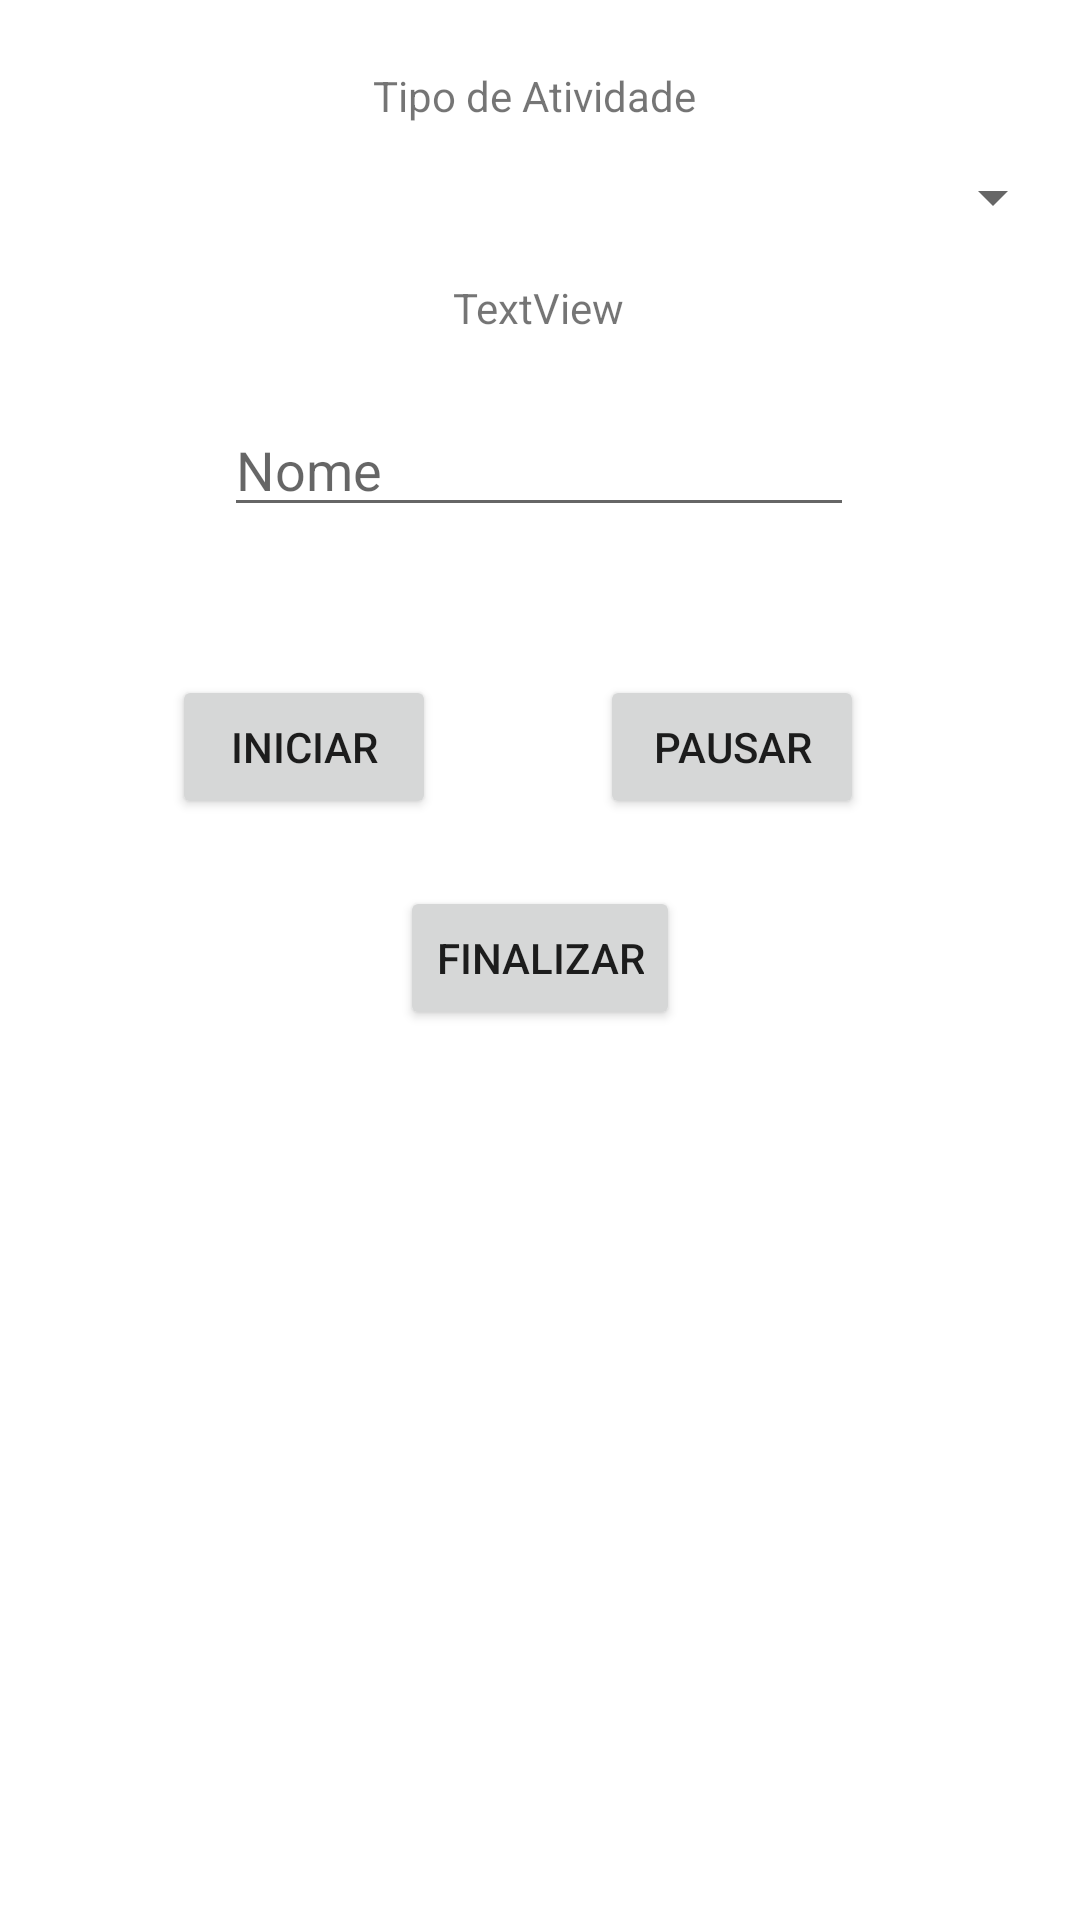

Reconstruct the res/layout file that produces this screen, plus the resources it refers to.
<!-- AndroidManifest.xml: application theme Theme.DM2Y2023ProjetoVida -->
<!-- res/layout/activity_nova_atividade.xml -->
<?xml version="1.0" encoding="utf-8"?>
<androidx.constraintlayout.widget.ConstraintLayout xmlns:android="http://schemas.android.com/apk/res/android"
    xmlns:app="http://schemas.android.com/apk/res-auto"
    xmlns:tools="http://schemas.android.com/tools"
    android:layout_width="match_parent"
    android:layout_height="match_parent"
    tools:context=".NovaAtividade">

    <Spinner
        android:id="@+id/spnAtividade"
        android:layout_width="350dp"
        android:layout_height="wrap_content"
        app:layout_constraintBottom_toBottomOf="parent"
        app:layout_constraintEnd_toEndOf="parent"
        app:layout_constraintHorizontal_bias="0.491"
        app:layout_constraintStart_toStartOf="parent"
        app:layout_constraintTop_toTopOf="parent"
        app:layout_constraintVertical_bias="0.087" />

    <Button
        android:id="@+id/btnIniciar"
        android:layout_width="wrap_content"
        android:layout_height="wrap_content"
        android:text="Iniciar"
        app:layout_constraintBottom_toBottomOf="parent"
        app:layout_constraintEnd_toEndOf="parent"
        app:layout_constraintHorizontal_bias="0.211"
        app:layout_constraintStart_toStartOf="parent"
        app:layout_constraintTop_toTopOf="parent"
        app:layout_constraintVertical_bias="0.38" />

    <Button
        android:id="@+id/btnPausar"
        android:layout_width="wrap_content"
        android:layout_height="wrap_content"
        android:text="Pausar"
        app:layout_constraintBottom_toBottomOf="parent"
        app:layout_constraintEnd_toEndOf="parent"
        app:layout_constraintHorizontal_bias="0.735"
        app:layout_constraintStart_toStartOf="parent"
        app:layout_constraintTop_toTopOf="parent"
        app:layout_constraintVertical_bias="0.38" />

    <Button
        android:id="@+id/btnFinalizar"
        android:layout_width="wrap_content"
        android:layout_height="wrap_content"
        android:text="Finalizar"
        app:layout_constraintBottom_toBottomOf="parent"
        app:layout_constraintEnd_toEndOf="parent"
        app:layout_constraintStart_toStartOf="parent"
        app:layout_constraintTop_toTopOf="parent"
        app:layout_constraintVertical_bias="0.499" />

    <TextView
        android:id="@+id/txtAtividade"
        android:layout_width="wrap_content"
        android:layout_height="wrap_content"
        android:text="Tipo de Atividade"
        app:layout_constraintBottom_toBottomOf="parent"
        app:layout_constraintEnd_toEndOf="parent"
        app:layout_constraintHorizontal_bias="0.493"
        app:layout_constraintStart_toStartOf="parent"
        app:layout_constraintTop_toTopOf="parent"
        app:layout_constraintVertical_bias="0.036" />

    <TextView
        android:id="@+id/txtDescricao"
        android:layout_width="wrap_content"
        android:layout_height="wrap_content"
        android:text="TextView"
        app:layout_constraintBottom_toBottomOf="parent"
        app:layout_constraintEnd_toEndOf="parent"
        app:layout_constraintHorizontal_bias="0.498"
        app:layout_constraintStart_toStartOf="parent"
        app:layout_constraintTop_toTopOf="parent"
        app:layout_constraintVertical_bias="0.15" />

    <EditText
        android:id="@+id/edtNome"
        android:layout_width="wrap_content"
        android:layout_height="wrap_content"
        android:ems="10"
        android:hint="Nome"
        android:inputType="textPersonName"
        app:layout_constraintBottom_toBottomOf="parent"
        app:layout_constraintEnd_toEndOf="parent"
        app:layout_constraintHorizontal_bias="0.497"
        app:layout_constraintStart_toStartOf="parent"
        app:layout_constraintTop_toBottomOf="@+id/txtDescricao"
        app:layout_constraintVertical_bias="0.046" />

    <TextView
        android:id="@+id/txtStatus"
        android:layout_width="wrap_content"
        android:layout_height="wrap_content"
        app:layout_constraintBottom_toBottomOf="parent"
        app:layout_constraintEnd_toEndOf="parent"
        app:layout_constraintHorizontal_bias="0.498"
        app:layout_constraintStart_toStartOf="parent"
        app:layout_constraintTop_toBottomOf="@+id/btnFinalizar"
        app:layout_constraintVertical_bias="0.219" />

</androidx.constraintlayout.widget.ConstraintLayout>
<!-- resources referenced by this layout -->
<resources>
  <style name="Theme.DM2Y2023ProjetoVida" parent="Theme.MaterialComponents.DayNight.DarkActionBar">
          
          <item name="colorPrimary">@color/purple_500</item>
          <item name="colorPrimaryVariant">@color/purple_700</item>
          <item name="colorOnPrimary">@color/white</item>
          
          <item name="colorSecondary">@color/teal_200</item>
          <item name="colorSecondaryVariant">@color/teal_700</item>
          <item name="colorOnSecondary">@color/black</item>
          
          <item name="android:statusBarColor">?attr/colorPrimaryVariant</item>
          
      </style>
  <!-- not gathered from this repository: default colours our renderer supplied (Android Studio template values) -->
  <color name="purple_500">#FF6200EE</color>
  <color name="purple_700">#FF3700B3</color>
  <color name="teal_200">#FF03DAC5</color>
  <color name="teal_700">#FF018786</color>
  <color name="black">#FF000000</color>
  <color name="white">#FFFFFFFF</color>
</resources>
